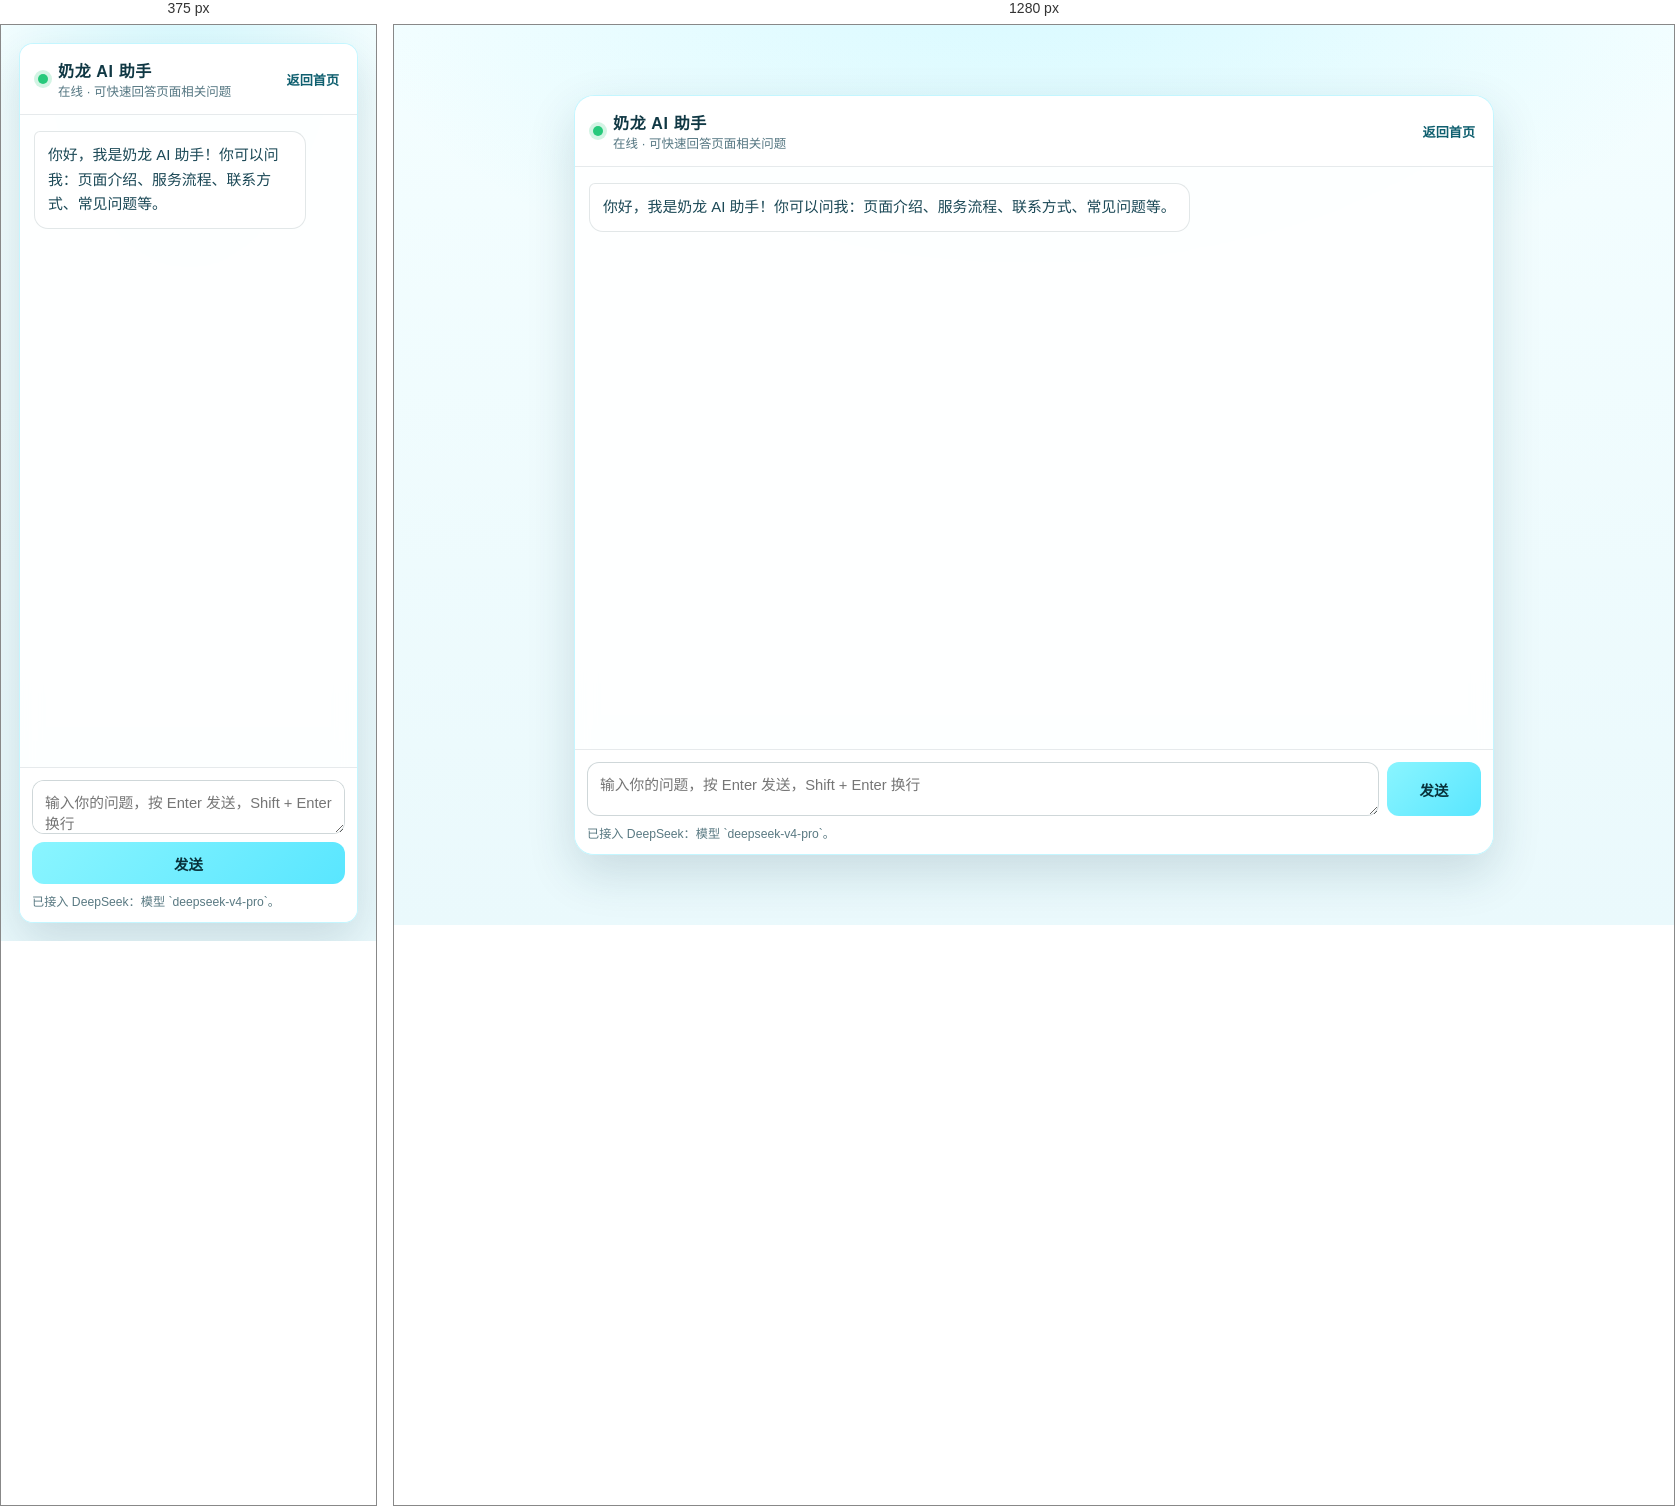
Rendered at 375 px and 1280 px, left to right.

<!-- file: AI.html -->
<!DOCTYPE html>
<html lang="zh-CN">
<head>
    <meta charset="UTF-8">
    <meta name="viewport" content="width=device-width, initial-scale=1.0">
    <title>AI聊天界面 - 奶龙大王</title>
    <link rel="icon" href="icon.png" type="png"></link>
    <style>
        * {
            margin: 0;
            padding: 0;
            box-sizing: border-box;
        }
        body {
            min-height: 100vh;
            font-family: "Segoe UI", "PingFang SC", "Microsoft YaHei", sans-serif;
            background:
                radial-gradient(90% 70% at 50% -10%, rgba(89, 230, 255, 0.2), transparent 62%),
                linear-gradient(180deg, #f4feff 0%, #eaf9fc 100%);
            color: #103844;
            display: flex;
            align-items: center;
            justify-content: center;
            padding: 18px;
        }
        .chat-app {
            width: min(920px, 100%);
            height: min(760px, calc(100vh - 36px));
            background: rgba(255, 255, 255, 0.9);
            border: 1px solid rgba(89, 230, 255, 0.35);
            border-radius: 20px;
            box-shadow: 0 18px 48px rgba(12, 64, 78, 0.16);
            backdrop-filter: blur(10px);
            display: grid;
            grid-template-rows: auto 1fr auto;
            overflow: hidden;
        }
        .chat-header {
            display: flex;
            align-items: center;
            justify-content: space-between;
            gap: 12px;
            padding: 14px 18px;
            border-bottom: 1px solid rgba(16, 56, 68, 0.1);
            background: rgba(255, 255, 255, 0.75);
        }
        .chat-title {
            display: flex;
            align-items: center;
            gap: 10px;
        }
        .bot-dot {
            width: 10px;
            height: 10px;
            border-radius: 999px;
            background: #27c97b;
            box-shadow: 0 0 0 4px rgba(39, 201, 123, 0.2);
        }
        .chat-title h1 {
            font-size: 1rem;
            letter-spacing: 0.04em;
        }
        .chat-title p {
            font-size: 0.78rem;
            color: #537580;
        }
        .header-actions a {
            text-decoration: none;
            color: #0f5f6f;
            font-size: 0.82rem;
            font-weight: 600;
        }
        .messages {
            overflow-y: auto;
            padding: 16px 14px 20px;
            display: flex;
            flex-direction: column;
            gap: 12px;
        }
        .message {
            max-width: min(78%, 620px);
            padding: 11px 13px;
            border-radius: 14px;
            line-height: 1.65;
            font-size: 0.93rem;
            word-break: break-word;
            white-space: pre-wrap;
        }
        .message.ai {
            align-self: flex-start;
            background: #ffffff;
            border: 1px solid rgba(16, 56, 68, 0.12);
            color: #1b4856;
            border-top-left-radius: 6px;
        }
        .message.user {
            align-self: flex-end;
            background: linear-gradient(135deg, #59e6ff 0%, #3ed7f4 100%);
            color: #0a2d37;
            border-top-right-radius: 6px;
        }
        .composer {
            border-top: 1px solid rgba(16, 56, 68, 0.1);
            background: rgba(255, 255, 255, 0.86);
            padding: 12px;
        }
        .composer-form {
            display: grid;
            grid-template-columns: 1fr auto;
            gap: 8px;
        }
        .composer textarea {
            width: 100%;
            min-height: 48px;
            max-height: 144px;
            resize: vertical;
            border: 1px solid rgba(16, 56, 68, 0.2);
            border-radius: 12px;
            padding: 10px 12px;
            font: inherit;
            font-size: 0.92rem;
            color: #123f4b;
            background: #fff;
            outline: none;
        }
        .composer textarea:focus {
            border-color: rgba(89, 230, 255, 0.95);
            box-shadow: 0 0 0 3px rgba(89, 230, 255, 0.2);
        }
        .send-btn {
            border: none;
            border-radius: 12px;
            min-width: 94px;
            padding: 0 16px;
            font: inherit;
            font-size: 0.9rem;
            font-weight: 600;
            color: #08313a;
            background: linear-gradient(135deg, #8af5ff 0%, #59e6ff 100%);
            cursor: pointer;
            transition: filter 0.2s ease, transform 0.2s ease;
        }
        .send-btn:hover {
            filter: brightness(1.03);
        }
        .send-btn:active {
            transform: translateY(1px);
        }
        .hint {
            margin-top: 8px;
            color: #597982;
            font-size: 0.76rem;
        }
        @media (max-width: 640px) {
            .chat-app {
                height: calc(100vh - 20px);
                border-radius: 14px;
            }
            .message {
                max-width: 88%;
            }
            .composer-form {
                grid-template-columns: 1fr;
            }
            .send-btn {
                height: 42px;
            }
        }
    </style>
</head>
<body>
    <main class="chat-app" aria-label="AI聊天界面">
        <header class="chat-header">
            <div class="chat-title">
                <span class="bot-dot" aria-hidden="true"></span>
                <div>
                    <h1>奶龙 AI 助手</h1>
                    <p>在线 · 可快速回答页面相关问题</p>
                </div>
            </div>
            <div class="header-actions">
                <a href="./index.html">返回首页</a>
            </div>
        </header>

        <section class="messages" id="messages" aria-live="polite">
            <article class="message ai">你好，我是奶龙 AI 助手！你可以问我：页面介绍、服务流程、联系方式、常见问题等。</article>
        </section>

        <section class="composer">
            <form class="composer-form" id="chatForm">
                <label for="userInput" style="display:none;">输入消息</label>
                <textarea id="userInput" placeholder="输入你的问题，按 Enter 发送，Shift + Enter 换行"></textarea>
                <button type="submit" class="send-btn">发送</button>
            </form>
            <p class="hint">已接入 DeepSeek：模型 `deepseek-v4-pro`。</p>
        </section>
    </main>

    <script>
        const chatForm = document.getElementById("chatForm");
        const userInput = document.getElementById("userInput");
        const messages = document.getElementById("messages");
        const sendBtn = document.querySelector(".send-btn");

        const DEEPSEEK_API_KEY = "";
        const DEEPSEEK_URL = "https://api.deepseek.com/chat/completions";
        const MODEL_NAME = "deepseek-v4-pro";
        const SYSTEM_PROMPT = "现在你是一个奶龙，动画《奶龙》系列及其衍生作品中的主角，根据用户提示，回答对应问题，不超出角色本身";

        const chatHistory = [
            { role: "system", content: SYSTEM_PROMPT }
        ];

        function appendMessage(role, text) {
            const item = document.createElement("article");
            item.className = "message " + role;
            item.textContent = text;
            messages.appendChild(item);
            messages.scrollTop = messages.scrollHeight;
            return item;
        }

        async function getDeepSeekReply() {
            const response = await fetch(DEEPSEEK_URL, {
                method: "POST",
                headers: {
                    "Content-Type": "application/json",
                    "Authorization": "Bearer " + DEEPSEEK_API_KEY
                },
                body: JSON.stringify({
                    model: MODEL_NAME,
                    messages: chatHistory,
                    temperature: 0.8
                })
            });

            if (!response.ok) {
                const errorText = await response.text();
                throw new Error("请求失败: " + response.status + " " + errorText);
            }

            const data = await response.json();
            return data.choices?.[0]?.message?.content?.trim() || "抱歉，我一时不知道怎么回答。";
        }

        chatForm.addEventListener("submit", async (e) => {
            e.preventDefault();
            const content = userInput.value.trim();
            if (!content) return;

            appendMessage("user", content);
            chatHistory.push({ role: "user", content });
            userInput.value = "";
            sendBtn.disabled = true;
            sendBtn.textContent = "思考中...";

            const loadingNode = appendMessage("ai", "奶龙正在想一想...");

            try {
                const reply = await getDeepSeekReply();
                loadingNode.textContent = reply;
                chatHistory.push({ role: "assistant", content: reply });
            } catch (error) {
                loadingNode.textContent = "抱歉，连接 AI 服务失败，请稍后再试。\n" + error.message;
            } finally {
                sendBtn.disabled = false;
                sendBtn.textContent = "发送";
                userInput.focus();
            }
        });

        userInput.addEventListener("keydown", (e) => {
            if (e.key === "Enter" && !e.shiftKey) {
                e.preventDefault();
                chatForm.requestSubmit();
            }
        });
    </script>
</body>
</html>